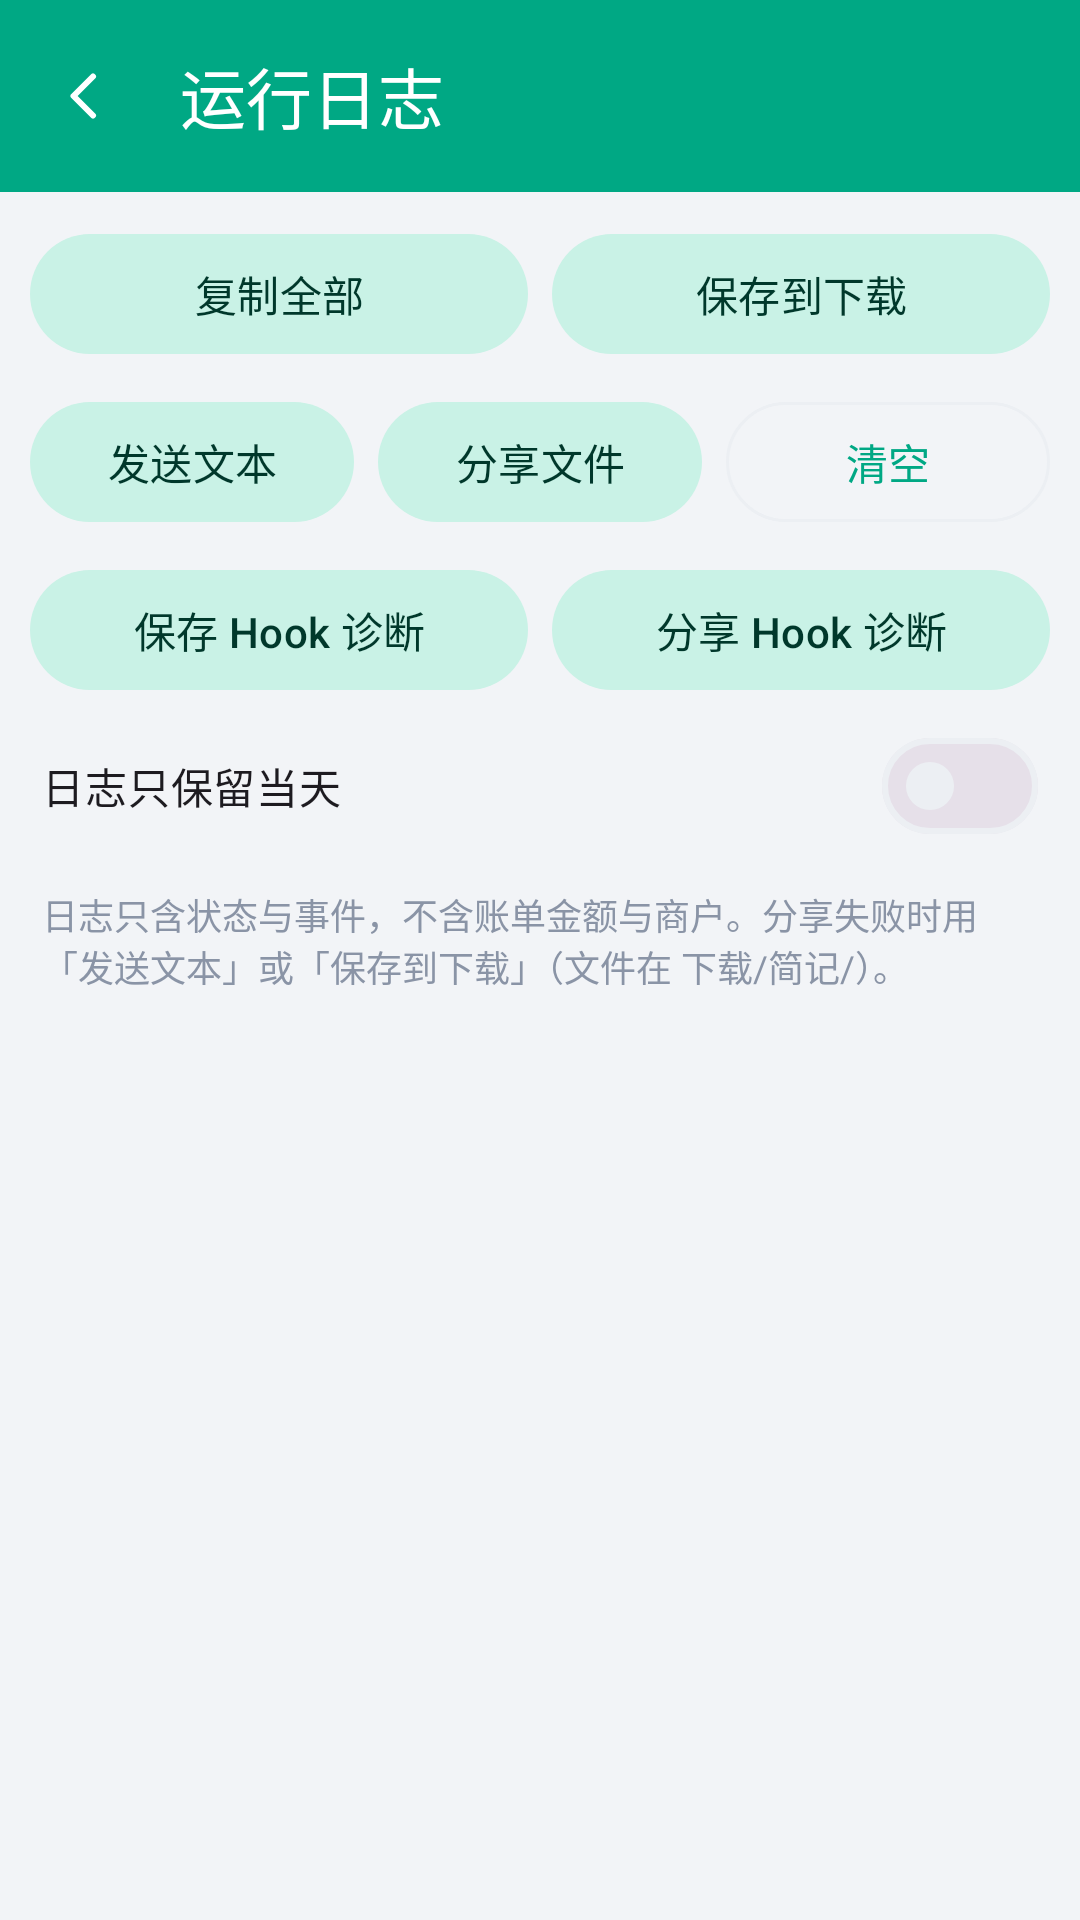

Android layout source for this screen:
<!-- AndroidManifest.xml: application theme Theme.JianJi -->
<!-- res/layout/activity_log.xml -->
<?xml version="1.0" encoding="utf-8"?>
<LinearLayout xmlns:android="http://schemas.android.com/apk/res/android"
    xmlns:app="http://schemas.android.com/apk/res-auto"
    android:layout_width="match_parent"
    android:layout_height="match_parent"
    android:background="?android:colorBackground"
    android:orientation="vertical">

    <com.google.android.material.appbar.AppBarLayout
        android:layout_width="match_parent"
        android:layout_height="wrap_content">

        <com.google.android.material.appbar.MaterialToolbar
            android:id="@+id/toolbar"
            android:layout_width="match_parent"
            android:layout_height="?attr/actionBarSize"
            android:background="@color/primary"
            app:navigationIcon="@drawable/ic_chevron_left"
            app:navigationIconTint="@color/on_primary"
            app:title="运行日志"
            app:titleTextColor="@color/on_primary" />
    </com.google.android.material.appbar.AppBarLayout>

    <LinearLayout
        android:layout_width="match_parent"
        android:layout_height="wrap_content"
        android:orientation="horizontal"
        android:paddingHorizontal="10dp"
        android:paddingTop="10dp">

        <com.google.android.material.button.MaterialButton
            android:id="@+id/btnCopy"
            style="@style/Widget.Material3.Button.TonalButton"
            android:layout_width="0dp"
            android:layout_weight="1"
            android:layout_height="wrap_content"
            android:text="复制全部" />

        <com.google.android.material.button.MaterialButton
            android:id="@+id/btnSave"
            style="@style/Widget.Material3.Button.TonalButton"
            android:layout_width="0dp"
            android:layout_weight="1"
            android:layout_marginStart="8dp"
            android:layout_height="wrap_content"
            android:text="保存到下载" />
    </LinearLayout>

    <LinearLayout
        android:layout_width="match_parent"
        android:layout_height="wrap_content"
        android:orientation="horizontal"
        android:paddingHorizontal="10dp"
        android:paddingTop="8dp">

        <com.google.android.material.button.MaterialButton
            android:id="@+id/btnSendText"
            style="@style/Widget.Material3.Button.TonalButton"
            android:layout_width="0dp"
            android:layout_weight="1"
            android:layout_height="wrap_content"
            android:text="发送文本" />

        <com.google.android.material.button.MaterialButton
            android:id="@+id/btnShare"
            style="@style/Widget.Material3.Button.TonalButton"
            android:layout_width="0dp"
            android:layout_weight="1"
            android:layout_height="wrap_content"
            android:layout_marginStart="8dp"
            android:text="分享文件" />

        <com.google.android.material.button.MaterialButton
            android:id="@+id/btnClear"
            style="@style/Widget.Material3.Button.OutlinedButton"
            android:layout_width="0dp"
            android:layout_weight="1"
            android:layout_marginStart="8dp"
            android:layout_height="wrap_content"
            android:text="清空" />
    </LinearLayout>

    
    <LinearLayout
        android:layout_width="match_parent"
        android:layout_height="wrap_content"
        android:orientation="horizontal"
        android:paddingHorizontal="10dp"
        android:paddingTop="8dp">

        <com.google.android.material.button.MaterialButton
            android:id="@+id/btnHookSave"
            style="@style/Widget.Material3.Button.TonalButton"
            android:layout_width="0dp"
            android:layout_weight="1"
            android:layout_height="wrap_content"
            android:text="保存 Hook 诊断" />

        <com.google.android.material.button.MaterialButton
            android:id="@+id/btnHookShare"
            style="@style/Widget.Material3.Button.TonalButton"
            android:layout_width="0dp"
            android:layout_weight="1"
            android:layout_marginStart="8dp"
            android:layout_height="wrap_content"
            android:text="分享 Hook 诊断" />
    </LinearLayout>

    <com.google.android.material.materialswitch.MaterialSwitch
        android:id="@+id/swKeepToday"
        android:layout_width="match_parent"
        android:layout_height="wrap_content"
        android:layout_marginTop="4dp"
        android:paddingHorizontal="14dp"
        android:text="日志只保留当天"
        android:textSize="14sp" />

    <TextView
        android:id="@+id/tvHint"
        android:layout_width="match_parent"
        android:layout_height="wrap_content"
        android:paddingHorizontal="14dp"
        android:paddingTop="10dp"
        android:text="日志只含状态与事件，不含账单金额与商户。分享失败时用「发送文本」或「保存到下载」（文件在 下载/简记/）。"
        android:textColor="@color/text_secondary"
        android:textSize="12sp" />

    <ScrollView
        android:layout_width="match_parent"
        android:layout_height="0dp"
        android:layout_weight="1"
        android:paddingHorizontal="10dp"
        android:paddingTop="8dp">

        <TextView
            android:id="@+id/tvLog"
            android:layout_width="match_parent"
            android:layout_height="wrap_content"
            android:fontFamily="monospace"
            android:textColor="@color/text_primary"
            android:textIsSelectable="true"
            android:textSize="11sp" />
    </ScrollView>
</LinearLayout>
<!-- resources referenced by this layout -->
<resources>
  <color name="on_primary">#FFFFFF</color>
  <color name="primary">#00A884</color>
  <color name="text_primary">#16202A</color>
  <color name="text_secondary">#8A94A6</color>
  <!-- drawable ic_chevron_left (drawable) -->
  <?xml version="1.0" encoding="utf-8"?>
  <vector xmlns:android="http://schemas.android.com/apk/res/android"
      android:width="24dp" android:height="24dp"
      android:viewportWidth="24" android:viewportHeight="24">
      <path
          android:pathData="M15,5.5 L8.5,12 L15,18.5"
          android:strokeColor="#FFFFFF" android:strokeWidth="2"
          android:strokeLineCap="round" android:strokeLineJoin="round" android:fillColor="#00000000" />
  </vector>
  <style name="Theme.JianJi" parent="Theme.Material3.DayNight.NoActionBar">
          <item name="colorPrimary">@color/primary</item>
          <item name="colorOnPrimary">@color/on_primary</item>
          <item name="colorPrimaryContainer">@color/primary_container</item>
          <item name="colorOnPrimaryContainer">@color/on_primary_container</item>
          <item name="colorSecondary">@color/primary</item>
          <item name="colorSecondaryContainer">@color/primary_container</item>
          <item name="colorOnSecondaryContainer">@color/on_primary_container</item>
          <item name="colorSurface">@color/card_bg</item>
          <item name="colorOnSurface">@color/text_primary</item>
          <item name="colorSurfaceVariant">@color/card_bg_soft</item>
          <item name="colorOnSurfaceVariant">@color/text_secondary</item>
          <item name="colorOutline">@color/divider</item>
          <item name="android:colorBackground">@color/bg</item>
          <item name="android:statusBarColor">@android:color/transparent</item>
          <item name="android:navigationBarColor">@color/card_bg</item>
          <item name="android:windowLightStatusBar">true</item>
          <item name="android:windowAnimationStyle">@style/Anim.JianJi</item>
      </style>
  <color name="primary_container">#C9F2E6</color>
  <color name="on_primary_container">#00382B</color>
  <color name="card_bg">#FFFFFF</color>
  <color name="card_bg_soft">#F7F9FB</color>
  <color name="divider">#ECEFF3</color>
  <color name="bg">#F2F4F7</color>
  <style name="Anim.JianJi" parent="@android:style/Animation.Activity">
          <item name="android:activityOpenEnterAnimation">@anim/slide_in_right</item>
          <item name="android:activityOpenExitAnimation">@anim/slide_out_left</item>
          <item name="android:activityCloseEnterAnimation">@anim/slide_in_left</item>
          <item name="android:activityCloseExitAnimation">@anim/slide_out_right</item>
      </style>
</resources>
